Run: headless pygame with SDL's dummy video driver; simulated clock (each Clock.tick advances the game by its frame time, no real sleeping); random seed 0; keys injected as events and as key.get_pressed() state; no mouse input.
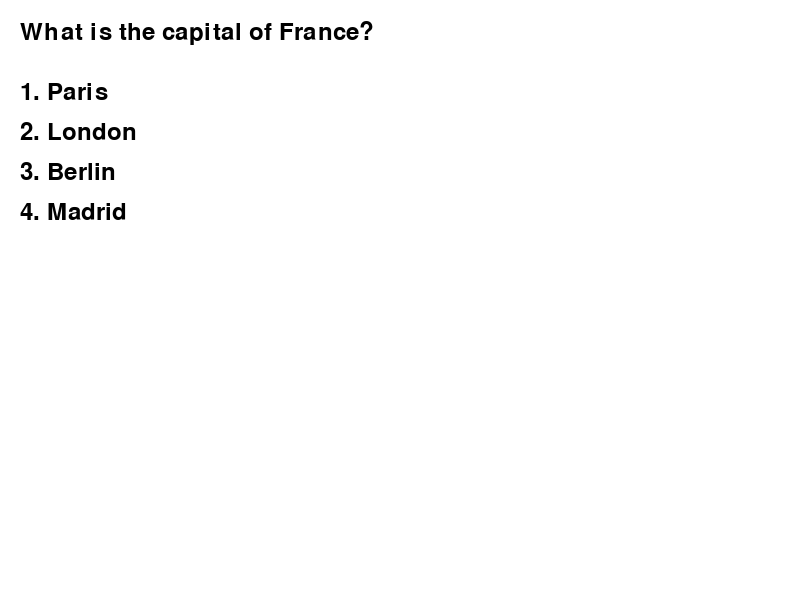
Frame 1 of 4 · flips 1–60 · no input
Frame 2 of 4 · flips 61–180 · tapped SPACE, RETURN · held RIGHT (→), D · screen unchanged from frame 1, image omitted
Frame 3 of 4 · flips 181–300 · held DOWN (↓), S · screen unchanged from frame 2, image omitted
Frame 4 of 4 · flips 301–420 · held LEFT (←), A, UP (↑), W · screen unchanged from frame 3, image omitted

The pygame program that drew these frames:

import pygame
import sys

# Initialize Pygame
pygame.init()

# Set up display
screen = pygame.display.set_mode((800, 600))
pygame.display.set_caption("Quiz Game")

# Define colors
WHITE = (255, 255, 255)
BLACK = (0, 0, 0)

# Set up fonts
font = pygame.font.Font(None, 36)

# Quiz data
questions = [
    {"question": "What is the capital of France?", "options": ["Paris", "London", "Berlin", "Madrid"], "answer": "Paris"},
    {"question": "What is 2 + 2?", "options": ["3", "4", "5", "6"], "answer": "4"},
    {"question": "What is the color of the sky?", "options": ["Blue", "Green", "Red", "Yellow"], "answer": "Blue"}
]

current_question = 0
score = 0

def display_question(question_data):
    screen.fill(WHITE)
    question_text = font.render(question_data["question"], True, BLACK)
    screen.blit(question_text, (20, 20))
    
    for i, option in enumerate(question_data["options"]):
        option_text = font.render(f"{i + 1}. {option}", True, BLACK)
        screen.blit(option_text, (20, 80 + i * 40))

def check_answer(question_data, user_answer):
    global score
    if question_data["options"][user_answer] == question_data["answer"]:
        score += 1

# Main game loop
running = True
while running:
    for event in pygame.event.get():
        if event.type == pygame.QUIT:
            running = False
        elif event.type == pygame.KEYDOWN:
            if event.key in [pygame.K_1, pygame.K_2, pygame.K_3, pygame.K_4]:
                user_answer = event.key - pygame.K_1
                check_answer(questions[current_question], user_answer)
                current_question += 1
                if current_question >= len(questions):
                    running = False

    if current_question < len(questions):
        display_question(questions[current_question])
    else:
        screen.fill(WHITE)
        final_score_text = font.render(f"Your score: {score}/{len(questions)}", True, BLACK)
        screen.blit(final_score_text, (20, 20))

    pygame.display.flip()

pygame.quit()
sys.exit()
